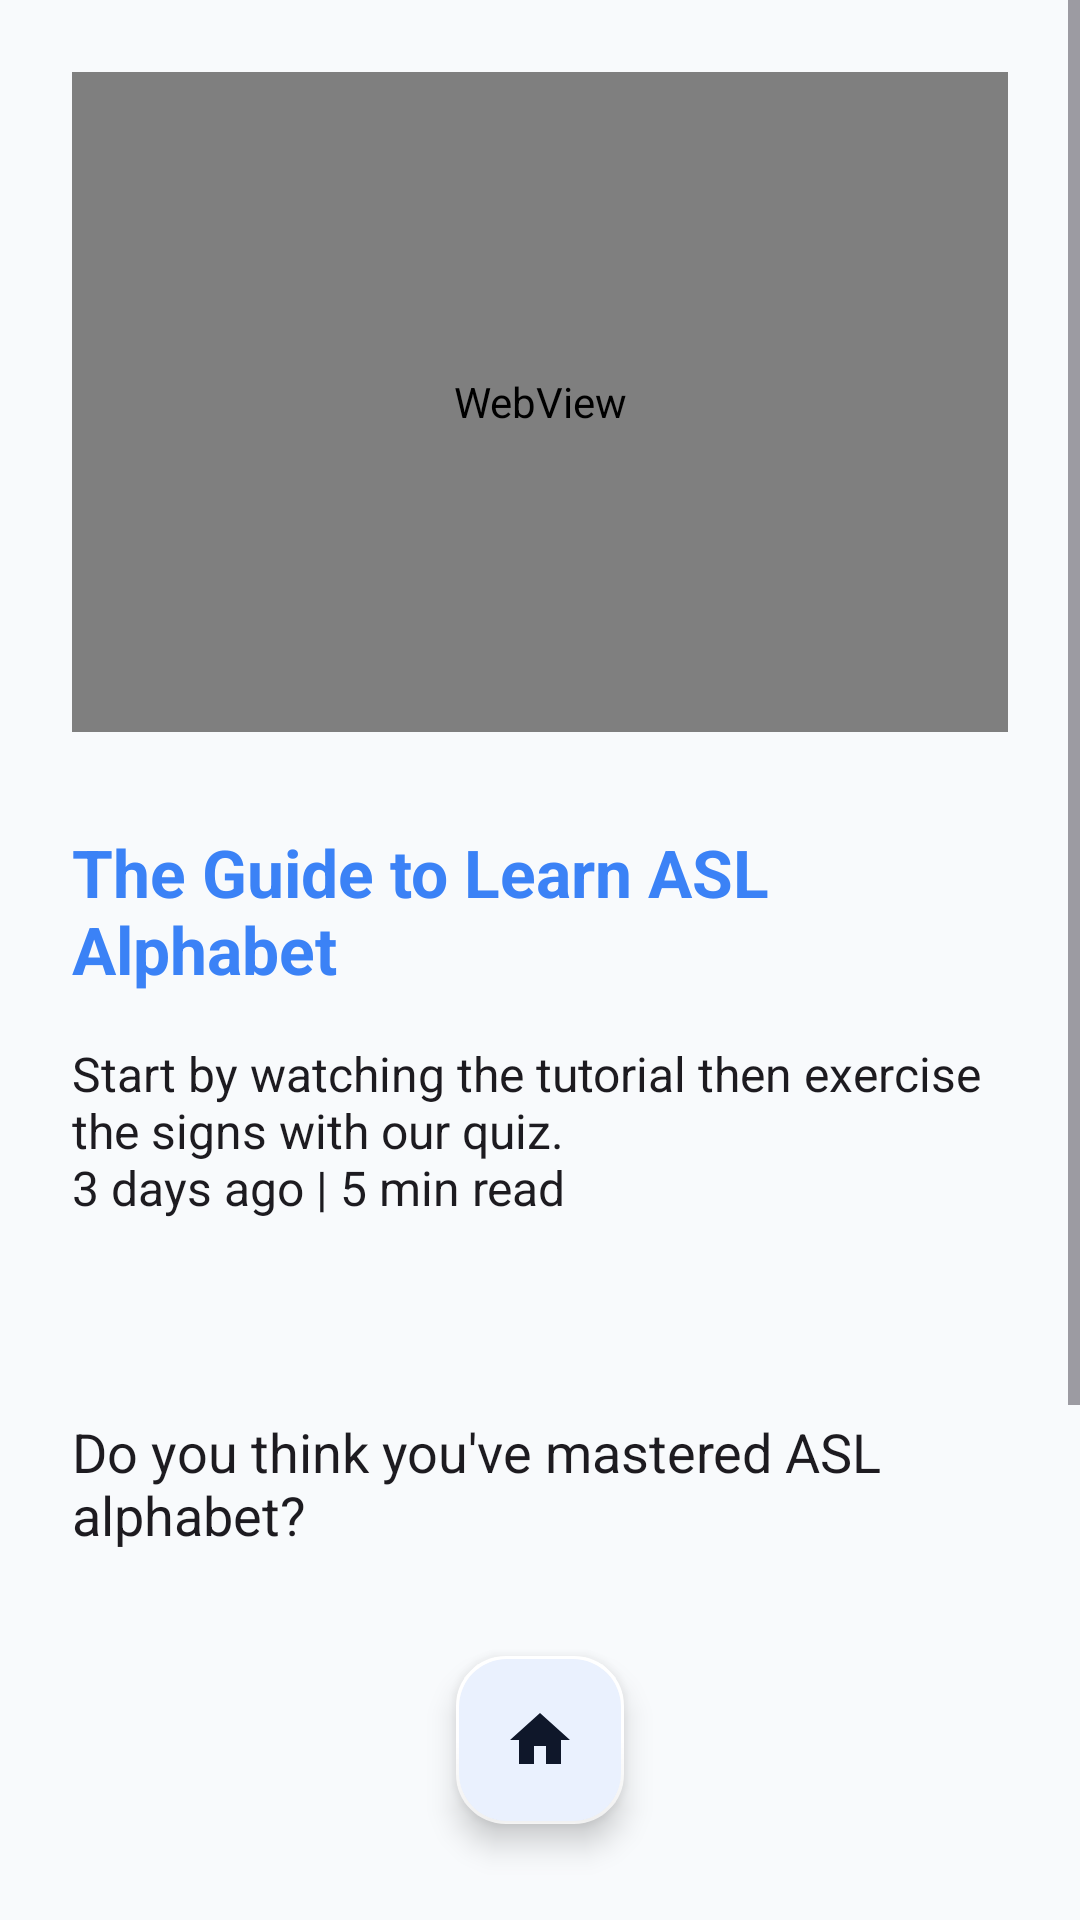

Reconstruct the res/layout file that produces this screen, plus the resources it refers to.
<!-- AndroidManifest.xml: application theme Theme.ASLTranslator -->
<!-- res/layout/fragment_lessons_study.xml -->
<?xml version="1.0" encoding="utf-8"?>
<androidx.constraintlayout.widget.ConstraintLayout xmlns:android="http://schemas.android.com/apk/res/android"
    xmlns:app="http://schemas.android.com/apk/res-auto"
    xmlns:tools="http://schemas.android.com/tools"
    android:layout_width="match_parent"
    android:layout_height="match_parent"
    android:background="?attr/android:colorBackground"
    tools:context=".LessonsStudyFragment">

    <ScrollView
        android:layout_width="match_parent"
        android:layout_height="0dp"
        app:layout_constraintTop_toTopOf="parent"
        app:layout_constraintBottom_toTopOf="@+id/btn_home"
        android:layout_marginBottom="16dp">

        <LinearLayout
            android:layout_width="match_parent"
            android:layout_height="wrap_content"
            android:orientation="vertical"
            android:padding="24dp">

            <WebView
                android:id="@+id/webview_youtube"
                android:layout_width="match_parent"
                android:layout_height="220dp"
                android:layout_marginBottom="32dp"/>

            <TextView
                android:layout_width="match_parent"
                android:layout_height="wrap_content"
                android:text="@string/guide_title"
                android:textSize="22sp"
                android:textStyle="bold"
                android:textColor="?attr/colorPrimary"
                android:layout_marginBottom="16dp" />

            <TextView
                android:layout_width="match_parent"
                android:layout_height="wrap_content"
                android:text="@string/guide_subtitle"
                android:textSize="16sp"
                android:textColor="?android:attr/textColorPrimary"
                android:layout_marginBottom="32dp" />

            <View
                android:layout_width="match_parent"
                android:layout_height="1dp"
                android:background="?android:attr/textColorPrimary"
                android:layout_marginBottom="32dp"
                android:alpha="0.2" />

            <TextView
                android:layout_width="match_parent"
                android:layout_height="wrap_content"
                android:text="@string/guide_question"
                android:textSize="18sp"
                android:textColor="?android:attr/textColorPrimary"
                android:layout_marginBottom="16dp" />

            <com.google.android.material.button.MaterialButton
                android:id="@+id/btn_take_quiz"
                android:layout_width="match_parent"
                android:layout_height="wrap_content"
                android:text="@string/take_quiz_button"
                android:paddingVertical="12dp"
                android:textSize="18sp"
                android:textColor="?attr/colorOnSurface"
                app:backgroundTint="?attr/colorSurface"
                app:strokeColor="?attr/colorOutline"
                app:strokeWidth="1dp"
                app:cornerRadius="@dimen/button_corner_radius" />

        </LinearLayout>
    </ScrollView>

    <com.google.android.material.floatingactionbutton.FloatingActionButton
        android:id="@+id/btn_home"
        android:layout_width="wrap_content"
        android:layout_height="wrap_content"
        android:layout_marginBottom="32dp"
        android:src="@drawable/ic_home_filled"
        app:tint="?attr/colorOnSurface"
        app:backgroundTint="?attr/colorSurface"
        app:borderWidth="1dp"
        app:layout_constraintBottom_toBottomOf="parent"
        app:layout_constraintStart_toStartOf="parent"
        app:layout_constraintEnd_toEndOf="parent" 
        android:contentDescription="@string/home_button"/>

</androidx.constraintlayout.widget.ConstraintLayout>
<!-- resources referenced by this layout -->
<resources>
  <dimen name="button_corner_radius">12dp</dimen>
  <!-- drawable ic_home_filled (drawable) -->
  <vector xmlns:android="http://schemas.android.com/apk/res/android"
      android:width="24dp"
      android:height="24dp"
      android:viewportWidth="24.0"
      android:viewportHeight="24.0"
      android:tint="#FFFFFF">
      <path
          android:fillColor="#FFFFFF"
          android:pathData="M10,20v-6h4v6h5v-8h3L12,3 2,12h3v8z"/>
  </vector>
  <string name="guide_question">Do you think you\'ve mastered ASL alphabet?</string>
  <string name="guide_subtitle">Start by watching the tutorial then exercise the signs with our quiz.\n3 days ago | 5 min read</string>
  <string name="guide_title">The Guide to Learn ASL Alphabet</string>
  <string name="home_button">Home</string>
  <string name="take_quiz_button">Take our quiz</string>
  <style name="Theme.ASLTranslator" parent="Base.Theme.ASLTranslator" />
  <style name="Base.Theme.ASLTranslator" parent="Theme.Material3.DayNight.NoActionBar">
          <item name="colorPrimary">@color/accent</item>
          <item name="colorOnPrimary">@color/white</item>
          <item name="android:colorBackground">@color/bg_light</item>
          <item name="android:windowBackground">@color/bg_light</item>
          <item name="colorSurface">@color/surface_light</item>
          <item name="colorOnSurface">@color/text_light</item>
          <item name="colorOnBackground">@color/text_light</item>
          <item name="colorOutline">#CBD5E1</item>
      </style>
  <color name="accent">#3B82F6</color>
  <color name="white">#FFFFFFFF</color>
  <color name="bg_light">#F8FAFC</color>
  <color name="surface_light">#FFFFFF</color>
  <color name="text_light">#0F172A</color>
</resources>
